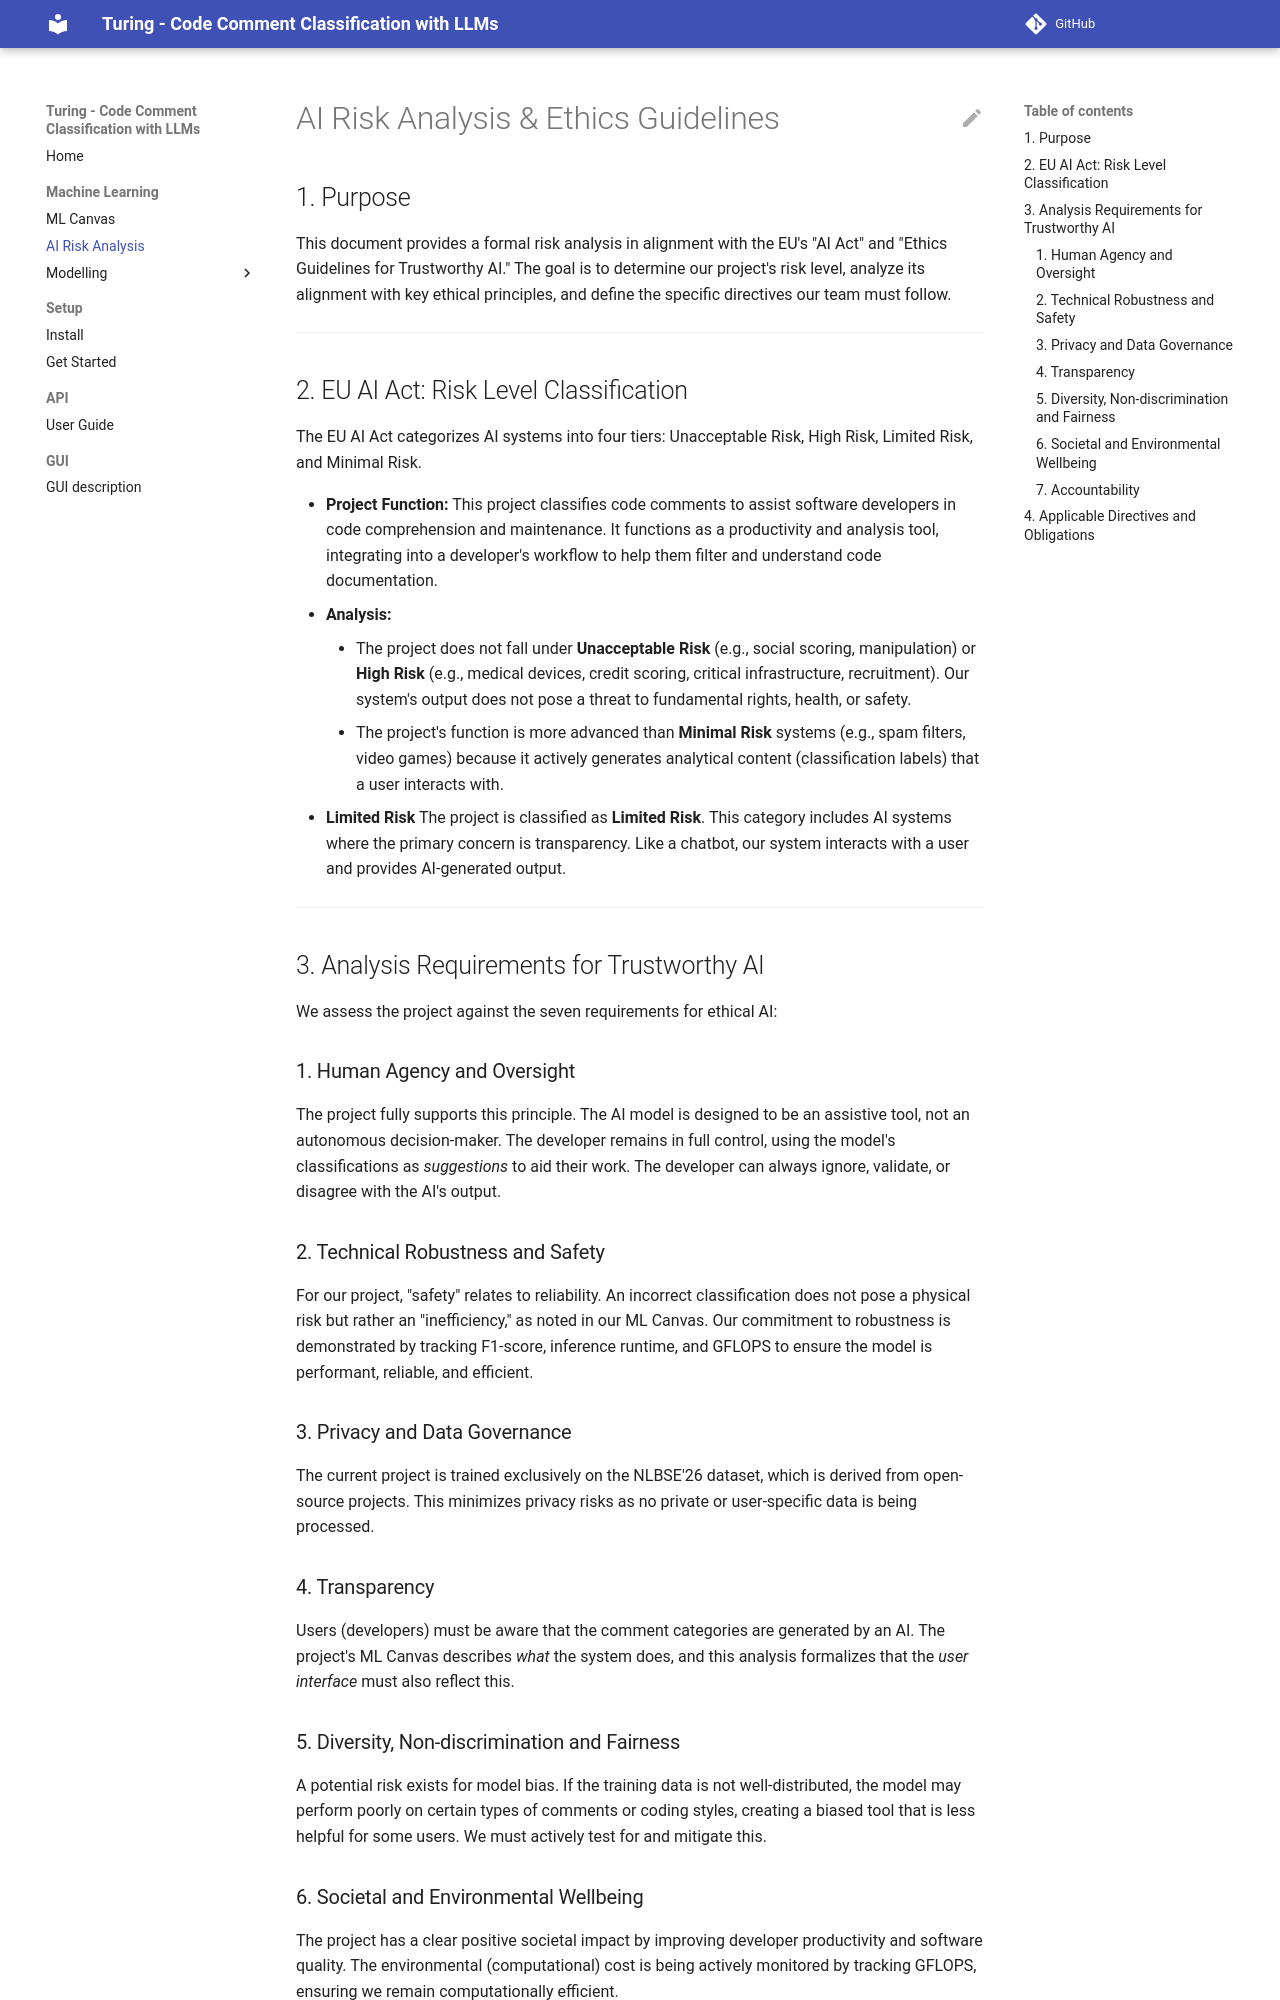

repository: Adexandria/Turing · page: ai-risk-analysis/index.html · generator: mkdocs

# AI Risk Analysis & Ethics Guidelines

## 1. Purpose
This document provides a formal risk analysis in alignment with the EU's "AI Act" and "Ethics Guidelines for Trustworthy AI." The goal is to determine our project's risk level, analyze its alignment with key ethical principles, and define the specific directives our team must follow.

---

## 2. EU AI Act: Risk Level Classification

The EU AI Act categorizes AI systems into four tiers: Unacceptable Risk, High Risk, Limited Risk, and Minimal Risk.

* **Project Function:** This project classifies code comments to assist software developers in code comprehension and maintenance. It functions as a productivity and analysis tool, integrating into a developer's workflow to help them filter and understand code documentation.
* **Analysis:**
    * The project does not fall under **Unacceptable Risk** (e.g., social scoring, manipulation) or **High Risk** (e.g., medical devices, credit scoring, critical infrastructure, recruitment). Our system's output does not pose a threat to fundamental rights, health, or safety.
    * The project's function is more advanced than **Minimal Risk** systems (e.g., spam filters, video games) because it actively generates analytical content (classification labels) that a user interacts with.
* **Limited Risk**
    The project is classified as **Limited Risk**. This category includes AI systems where the primary concern is transparency. Like a chatbot, our system interacts with a user and provides AI-generated output.

---

## 3. Analysis Requirements for Trustworthy AI

We assess the project against the seven requirements for ethical AI:

### 1. Human Agency and Oversight
The project fully supports this principle. The AI model is designed to be an assistive tool, not an autonomous decision-maker. The developer remains in full control, using the model's classifications as *suggestions* to aid their work. The developer can always ignore, validate, or disagree with the AI's output.

### 2. Technical Robustness and Safety
For our project, "safety" relates to reliability. An incorrect classification does not pose a physical risk but rather an "inefficiency," as noted in our ML Canvas. Our commitment to robustness is demonstrated by tracking F1-score, inference runtime, and GFLOPS to ensure the model is performant, reliable, and efficient.

### 3. Privacy and Data Governance
The current project is trained exclusively on the NLBSE'26 dataset, which is derived from open-source projects. This minimizes privacy risks as no private or user-specific data is being processed.

### 4. Transparency
Users (developers) must be aware that the comment categories are generated by an AI. The project's ML Canvas describes *what* the system does, and this analysis formalizes that the *user interface* must also reflect this.

### 5. Diversity, Non-discrimination and Fairness
A potential risk exists for model bias. If the training data is not well-distributed, the model may perform poorly on certain types of comments or coding styles, creating a biased tool that is less helpful for some users. We must actively test for and mitigate this.

### 6. Societal and Environmental Wellbeing
The project has a clear positive societal impact by improving developer productivity and software quality. The environmental (computational) cost is being actively monitored by tracking GFLOPS, ensuring we remain computationally efficient.
